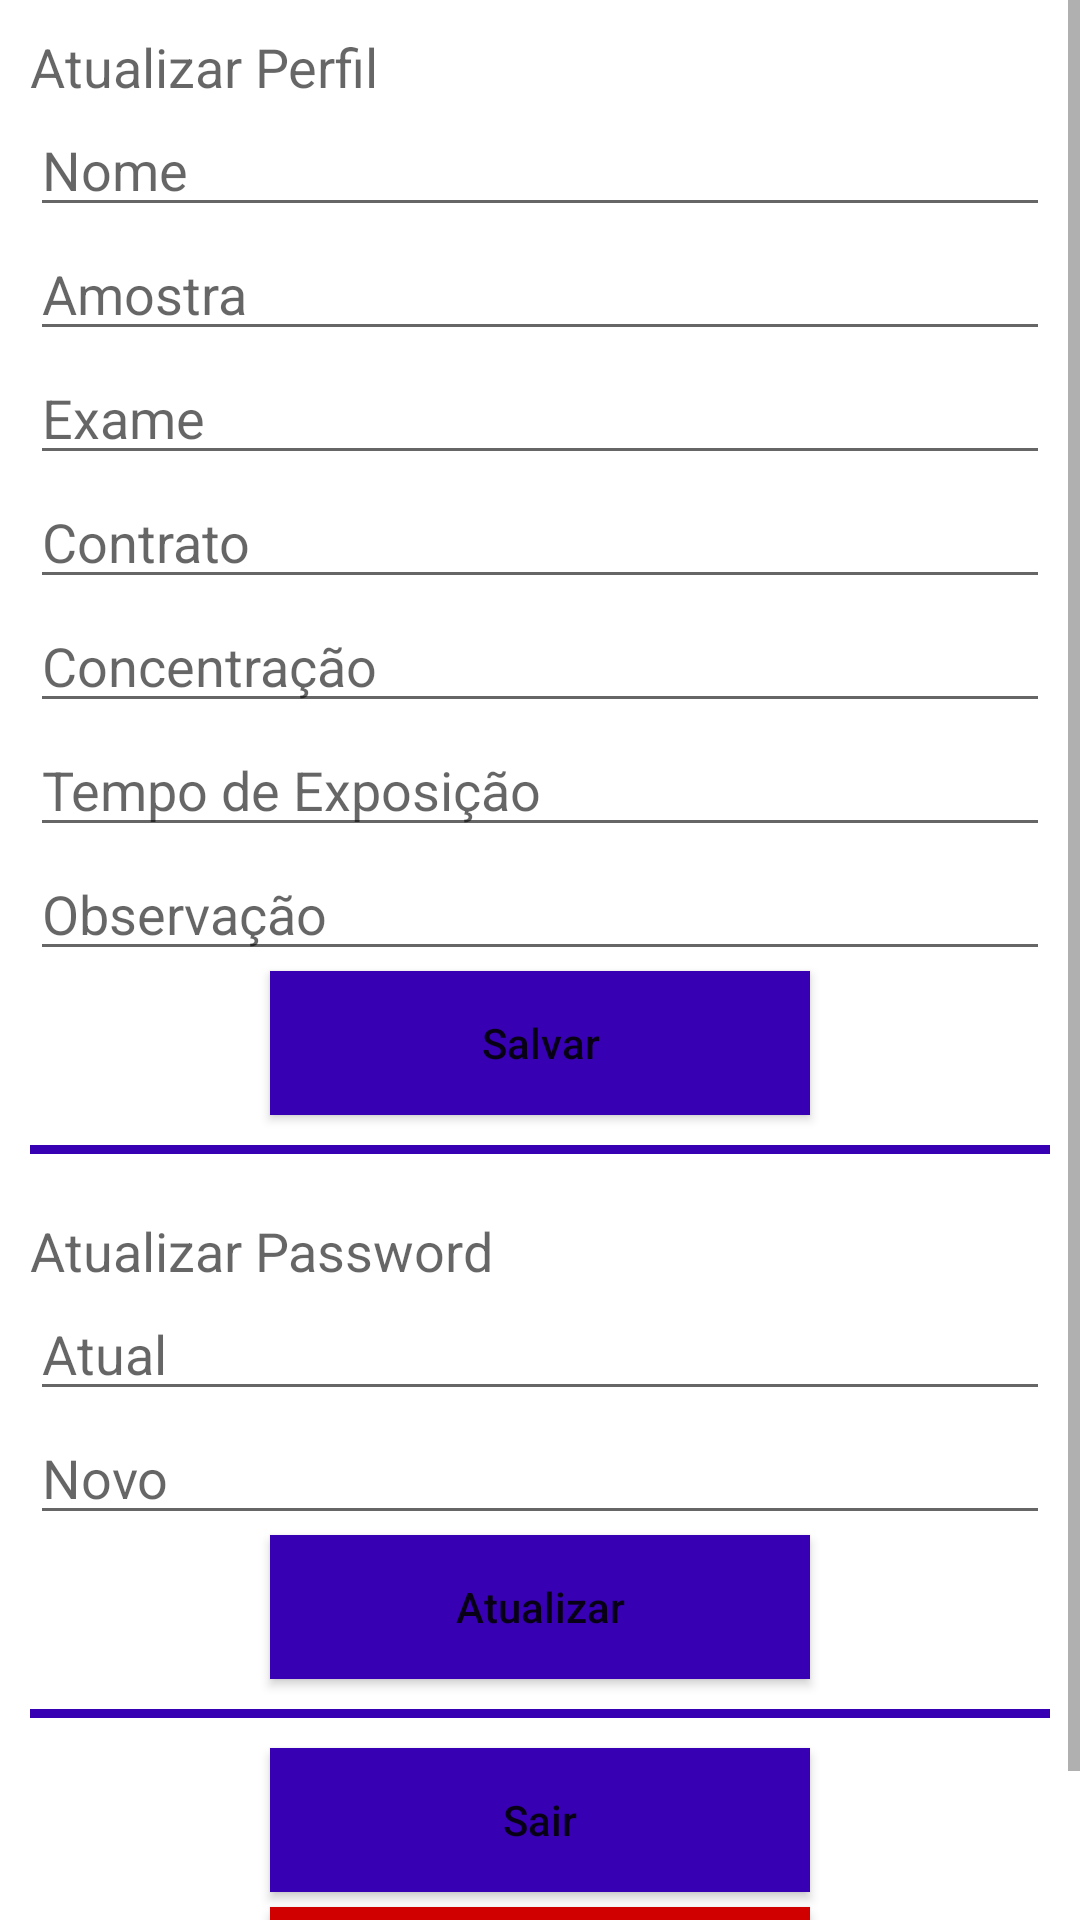

Reconstruct the res/layout file that produces this screen, plus the resources it refers to.
<!-- AndroidManifest.xml: application theme Theme.Projeto_integrador_3_android_app -->
<!-- res/layout/settings_fragment.xml -->
<?xml version="1.0" encoding="utf-8"?>
<ScrollView xmlns:android="http://schemas.android.com/apk/res/android"
    android:orientation="vertical"
    android:layout_width="match_parent"
    android:layout_height="match_parent">

    <LinearLayout
        android:layout_width="match_parent"
        android:layout_height="match_parent"
        android:orientation="vertical"
        android:padding="10dp">

        <TextView
            android:layout_width="match_parent"
            android:layout_height="wrap_content"
            android:text="Atualizar Perfil"
            android:textAppearance="@style/Base.TextAppearance.AppCompat.Medium" />

        <EditText
            android:id="@+id/editTextNomeCliente"
            android:layout_width="match_parent"
            android:layout_height="wrap_content"
            android:drawablePadding="5dp"
            android:hint="Nome"
            android:inputType="textCapSentences"/>

        <EditText
            android:id="@+id/editTextNomeAmostra"
            android:layout_width="match_parent"
            android:layout_height="wrap_content"
            android:drawablePadding="5dp"
            android:hint="Amostra"
            android:inputType="textCapSentences" />

        <EditText
            android:id="@+id/editTextExame"
            android:layout_width="match_parent"
            android:layout_height="wrap_content"
            android:drawablePadding="5dp"
            android:hint="Exame"
            android:inputType="textCapSentences" />

        <EditText
            android:id="@+id/editTextNumeroContrato"
            android:layout_width="match_parent"
            android:layout_height="wrap_content"
            android:drawablePadding="5dp"
            android:hint="Contrato"
            android:inputType="textCapSentences" />

        <EditText
            android:id="@+id/editTextConcetracaoComposto"
            android:layout_width="match_parent"
            android:layout_height="wrap_content"
            android:drawablePadding="5dp"
            android:hint="Concentração"
            android:inputType="textCapSentences" />

        <EditText
            android:id="@+id/editTextTempoExposicao"
            android:layout_width="match_parent"
            android:layout_height="wrap_content"
            android:drawablePadding="5dp"
            android:hint="Tempo de Exposição"
            android:inputType="textCapSentences" />

        <EditText
            android:id="@+id/editTextObservacao"
            android:layout_width="match_parent"
            android:layout_height="wrap_content"
            android:drawablePadding="5dp"
            android:hint="Observação"
            android:inputType="textCapSentences" />

        <Button
            android:id="@+id/buttonSave"
            android:layout_width="180dp"
            android:layout_height="wrap_content"
            android:layout_gravity="center_horizontal"
            android:background="@color/colorPrimaryDark"
            android:text="Salvar"
            android:textAllCaps="false"
            android:textColor="@color/colorFormBackground" />

        <TextView
            android:layout_width="match_parent"
            android:layout_height="3dp"
            android:layout_marginBottom="10dp"
            android:layout_marginTop="10dp"
            android:background="@color/colorPrimaryDark" />

        <TextView
            android:layout_width="match_parent"
            android:layout_height="wrap_content"
            android:layout_marginTop="10dp"
            android:text="Atualizar Password"
            android:textAppearance="@style/Base.TextAppearance.AppCompat.Medium" />

        <EditText
            android:id="@+id/editTextCurrentPassword"
            android:layout_width="match_parent"
            android:layout_height="wrap_content"
            android:drawableStart="@drawable/ic_password"
            android:drawablePadding="5dp"
            android:hint="Atual"
            android:inputType="textPassword" />

        <EditText
            android:id="@+id/editTextNewPassword"
            android:layout_width="match_parent"
            android:layout_height="wrap_content"
            android:drawableStart="@drawable/ic_password"
            android:drawablePadding="5dp"
            android:hint="Novo"
            android:inputType="textPassword" />


        <Button
            android:id="@+id/buttonChangePassword"
            android:layout_width="180dp"
            android:layout_height="wrap_content"
            android:layout_gravity="center_horizontal"
            android:background="@color/colorPrimaryDark"
            android:text="Atualizar"
            android:textAllCaps="false"
            android:textColor="@color/colorFormBackground" />

        <TextView
            android:layout_width="match_parent"
            android:layout_height="3dp"
            android:layout_marginBottom="10dp"
            android:layout_marginTop="10dp"
            android:background="@color/colorPrimaryDark" />


        <Button
            android:id="@+id/buttonLogout"
            android:layout_width="180dp"
            android:layout_height="wrap_content"
            android:layout_gravity="center_horizontal"
            android:background="@color/colorPrimaryDark"
            android:text="Sair"
            android:textAllCaps="false"
            android:textColor="@color/colorFormBackground" />


        <Button
            android:id="@+id/buttonDelete"
            android:layout_width="180dp"
            android:layout_height="wrap_content"
            android:layout_gravity="center_horizontal"
            android:layout_marginTop="5dp"
            android:background="#d10000"
            android:text="Excluir Perfil"
            android:textAllCaps="false"
            android:textColor="@color/colorFormBackground" />

    </LinearLayout>

</ScrollView>
<!-- resources referenced by this layout -->
<resources>
  <style name="Theme.Projeto_integrador_3_android_app" parent="Theme.MaterialComponents.DayNight.DarkActionBar">
          
          <item name="colorPrimary">@color/purple_500</item>
          <item name="colorPrimaryVariant">@color/purple_700</item>
          <item name="colorOnPrimary">@color/white</item>
          
          <item name="colorSecondary">@color/teal_200</item>
          <item name="colorSecondaryVariant">@color/teal_700</item>
          <item name="colorOnSecondary">@color/black</item>
          
          <item name="android:statusBarColor">?attr/colorPrimaryVariant</item>
          
      </style>
  <!-- not gathered from this repository: default colours our renderer supplied (Android Studio template values) -->
  <color name="purple_500">#FF6200EE</color>
  <color name="purple_700">#FF3700B3</color>
  <color name="teal_200">#FF03DAC5</color>
  <color name="teal_700">#FF018786</color>
  <color name="black">#FF000000</color>
  <color name="white">#FFFFFFFF</color>
  <color name="colorPrimaryDark">#FF3700B3</color>
</resources>
